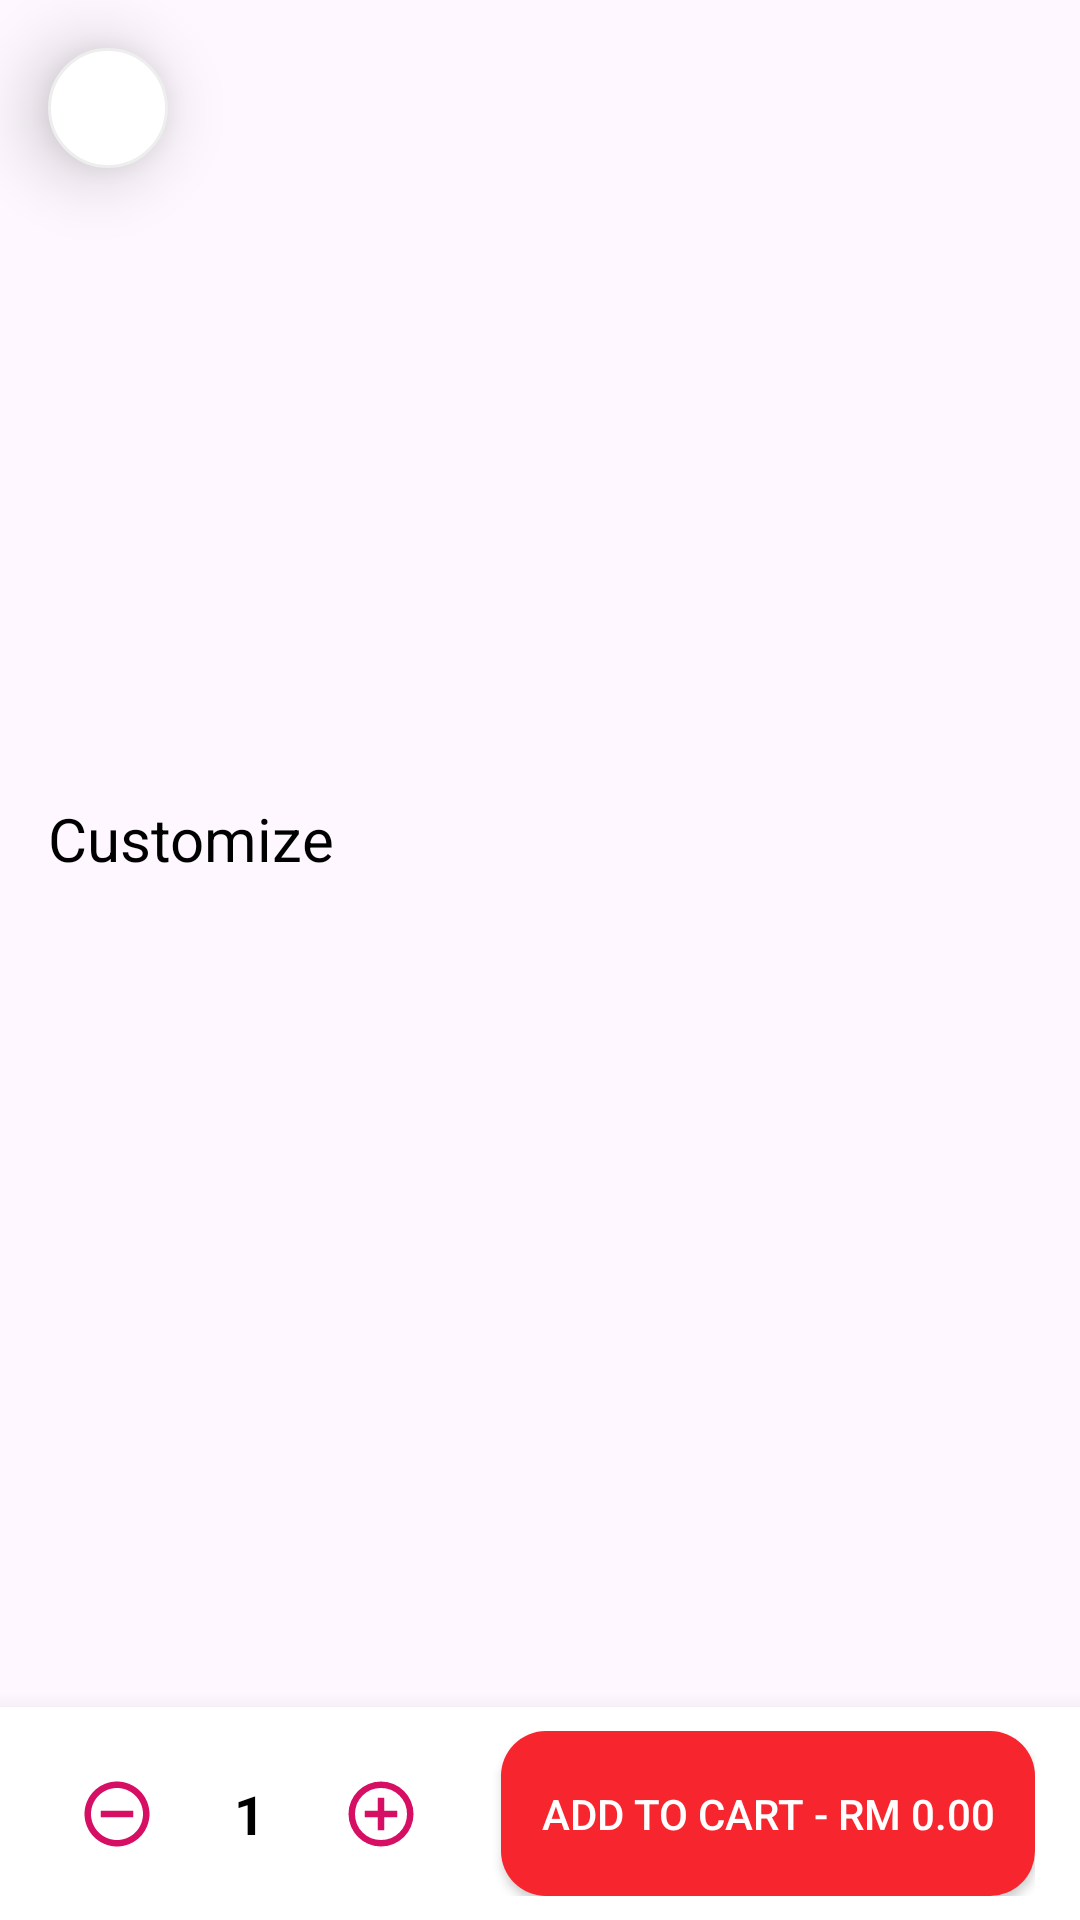

Here is an Android app screen rendered from its layout file. Give the layout XML and the strings, colors and styles it references.
<!-- AndroidManifest.xml: application theme Theme.FoodOderingSystem -->
<!-- res/layout/food_form_activity.xml -->
<?xml version="1.0" encoding="utf-8"?>
<androidx.coordinatorlayout.widget.CoordinatorLayout xmlns:android="http://schemas.android.com/apk/res/android"
    xmlns:app="http://schemas.android.com/apk/res-auto"
    xmlns:tools="http://schemas.android.com/tools"
    android:id="@+id/main"
    android:layout_width="match_parent"
    android:layout_height="match_parent">

    <com.google.android.material.appbar.AppBarLayout
        android:layout_width="match_parent"
        android:layout_height="250dp">

        <com.google.android.material.appbar.CollapsingToolbarLayout
            android:layout_width="match_parent"
            android:layout_height="match_parent"
            app:layout_scrollFlags="scroll|exitUntilCollapsed">

            <ImageView
                android:layout_width="match_parent"
                android:layout_height="match_parent"
                android:scaleType="centerCrop"
                app:layout_collapseMode="parallax"
                android:contentDescription="@string/foodImage"/>

        </com.google.android.material.appbar.CollapsingToolbarLayout>

    </com.google.android.material.appbar.AppBarLayout>

    <androidx.core.widget.NestedScrollView
        android:layout_width="match_parent"
        android:layout_height="match_parent"
        android:fillViewport="true"
        app:layout_behavior="@string/appbar_scrolling_view_behavior">

        <LinearLayout
            android:id="@+id/container"
            android:layout_width="match_parent"
            android:layout_height="wrap_content"
            android:orientation="vertical"
            android:padding="16dp">

            <TextView
                android:layout_width="wrap_content"
                android:layout_height="wrap_content"
                android:textColor="@color/black"
                android:textSize="20sp"
                android:text="@string/headerOption" />

            <androidx.recyclerview.widget.RecyclerView
                android:id="@+id/addonsRecyclerView"
                android:layout_width="match_parent"
                android:layout_height="wrap_content"
                android:layout_marginTop="16dp"
                android:nestedScrollingEnabled="false"
                app:layoutManager="androidx.recyclerview.widget.LinearLayoutManager"
                tools:itemCount="5"
                tools:listitem="@layout/item_text" />

        </LinearLayout>

    </androidx.core.widget.NestedScrollView>
    <androidx.constraintlayout.widget.ConstraintLayout
        android:layout_width="match_parent"
        android:layout_height="wrap_content"
        android:layout_gravity="bottom"
        android:background="@color/white"
        android:elevation="12dp"
        android:paddingHorizontal="15dp"
        android:paddingVertical="8dp">

        <ImageButton
            android:id="@+id/btnMinus"
            android:layout_width="48dp"
            android:layout_height="48dp"
            android:background="?attr/selectableItemBackgroundBorderless"
            android:src="@drawable/ic_remove"
            android:contentDescription="@string/minus_btn"
            app:layout_constraintBottom_toBottomOf="parent"
            app:layout_constraintStart_toStartOf="parent"
            app:layout_constraintTop_toTopOf="parent"
            app:layout_constraintHorizontal_chainStyle="packed"
            app:tint="#D70F64" />

        <TextView
            android:id="@+id/tvQuantity"
            android:layout_width="40dp"
            android:layout_height="wrap_content"
            android:gravity="center"
            android:text="1"
            android:textColor="@color/black"
            android:textSize="18sp"
            android:textStyle="bold"
            app:layout_constraintBottom_toBottomOf="@id/btnMinus"
            app:layout_constraintStart_toEndOf="@id/btnMinus"
            app:layout_constraintEnd_toStartOf="@+id/btnPlus"
            app:layout_constraintTop_toTopOf="@id/btnMinus" />

        <ImageButton
            android:id="@+id/btnPlus"
            android:layout_width="48dp"
            android:layout_height="48dp"
            android:background="?attr/selectableItemBackgroundBorderless"
            android:src="@drawable/ic_add"
            android:contentDescription="@string/plus_btn"
            app:layout_constraintBottom_toBottomOf="parent"
            app:layout_constraintEnd_toStartOf="@+id/btnAddToCart"
            app:layout_constraintStart_toEndOf="@id/tvQuantity"
            app:layout_constraintTop_toTopOf="parent"
            app:tint="#D70F64" />

        <Button
            android:id="@+id/btnAddToCart"
            android:layout_width="0dp"
            android:layout_height="55dp"
            android:layout_marginStart="16dp"
            android:background="@drawable/add_to_cart_btn"
            app:backgroundTint="@null"
            android:text="Add to Cart - RM 0.00"
            android:textColor="@color/white"
            app:layout_constraintBottom_toBottomOf="parent"
            app:layout_constraintEnd_toEndOf="parent"
            app:layout_constraintStart_toEndOf="@id/btnPlus"
            app:layout_constraintTop_toTopOf="parent" />

    </androidx.constraintlayout.widget.ConstraintLayout>

    <ImageButton
        android:id="@+id/btnClose"
        android:layout_width="40dp"
        android:layout_height="40dp"
        android:layout_margin="16dp"
        android:background="@drawable/circle_white_bg"
        android:elevation="14dp"
        android:padding="8dp"
        android:scaleType="fitCenter"
        android:src="@drawable/ic_close"
        android:contentDescription="@string/go_back"
        app:layout_anchorGravity="top|start"
        app:tint="@color/black" />

</androidx.coordinatorlayout.widget.CoordinatorLayout>
<!-- res/layout/item_text.xml (included above) -->
<?xml version="1.0" encoding="utf-8"?>
<androidx.constraintlayout.widget.ConstraintLayout
    xmlns:android="http://schemas.android.com/apk/res/android"
    xmlns:app="http://schemas.android.com/apk/res-auto"
    android:layout_width="match_parent"
    android:layout_height="wrap_content"
    android:padding="10dp">

    <TextView
        android:id="@+id/addonName"
        android:layout_width="0dp"
        android:layout_height="wrap_content"
        android:text="Option"
        android:textColor="@color/black"
        android:textSize="16sp"
        app:layout_constraintBottom_toBottomOf="parent"
        app:layout_constraintEnd_toStartOf="@+id/addonPrice"
        app:layout_constraintStart_toStartOf="parent"
        app:layout_constraintTop_toTopOf="parent" />

    <TextView
        android:id="@+id/addonPrice"
        android:layout_width="wrap_content"
        android:layout_height="wrap_content"
        android:layout_marginEnd="16dp"
        android:text="RM 0.00"
        android:textColor="#888888"
        app:layout_constraintBottom_toBottomOf="parent"
        app:layout_constraintEnd_toStartOf="@+id/addonCheckBox"
        app:layout_constraintTop_toTopOf="parent" />

    <CheckBox
        android:id="@+id/addonCheckBox"
        android:layout_width="wrap_content"
        android:layout_height="wrap_content"
        android:layoutDirection="rtl"
        android:textDirection="ltr"
        app:layout_constraintBottom_toBottomOf="parent"
        app:layout_constraintEnd_toEndOf="parent"
        app:layout_constraintTop_toTopOf="parent" />

</androidx.constraintlayout.widget.ConstraintLayout>
<!-- resources referenced by this layout -->
<resources>
  <!-- drawable add_to_cart_btn (drawable) -->
  <shape xmlns:android="http://schemas.android.com/apk/res/android">
      <solid android:color="#F7252D"/>
      <corners android:radius="15dp"/>
  </shape>
  <!-- drawable circle_white_bg (drawable) -->
  <?xml version="1.0" encoding="utf-8"?>
  <shape xmlns:android="http://schemas.android.com/apk/res/android" android:shape="oval">
      <solid android:color="#FFFFFF"/>
      <stroke android:width="1dp" android:color="#EEEEEE"/>
  </shape>
  <!-- drawable ic_add (drawable) -->
  <vector xmlns:android="http://schemas.android.com/apk/res/android" android:height="26dp" android:tint="#000000" android:viewportHeight="960" android:viewportWidth="960" android:width="26dp">
        
      <path android:fillColor="@android:color/white" android:pathData="M440,680L520,680L520,520L680,520L680,440L520,440L520,280L440,280L440,440L280,440L280,520L440,520L440,680ZM480,880Q397,880 324,848.5Q251,817 197,763Q143,709 111.5,636Q80,563 80,480Q80,397 111.5,324Q143,251 197,197Q251,143 324,111.5Q397,80 480,80Q563,80 636,111.5Q709,143 763,197Q817,251 848.5,324Q880,397 880,480Q880,563 848.5,636Q817,709 763,763Q709,817 636,848.5Q563,880 480,880ZM480,800Q614,800 707,707Q800,614 800,480Q800,346 707,253Q614,160 480,160Q346,160 253,253Q160,346 160,480Q160,614 253,707Q346,800 480,800ZM480,480Q480,480 480,480Q480,480 480,480Q480,480 480,480Q480,480 480,480Q480,480 480,480Q480,480 480,480Q480,480 480,480Q480,480 480,480Z"/>
      
  </vector>
  <!-- drawable ic_remove (drawable) -->
  <vector xmlns:android="http://schemas.android.com/apk/res/android" android:height="26dp" android:tint="#000000" android:viewportHeight="24" android:viewportWidth="24" android:width="26dp">
        
      <path android:fillColor="@android:color/white" android:pathData="M7,11v2h10v-2L7,11zM12,2C6.48,2 2,6.48 2,12s4.48,10 10,10 10,-4.48 10,-10S17.52,2 12,2zM12,20c-4.41,0 -8,-3.59 -8,-8s3.59,-8 8,-8 8,3.59 8,8 -3.59,8 -8,8z"/>
      
  </vector>
  <string name="foodImage">Food Image</string>
  <string name="go_back">Go Back</string>
  <string name="headerOption">Customize</string>
  <string name="minus_btn">Minus</string>
  <string name="plus_btn">Plus</string>
  <style name="Theme.FoodOderingSystem" parent="Base.Theme.FoodOderingSystem" />
  <style name="Base.Theme.FoodOderingSystem" parent="Theme.Material3.DayNight.NoActionBar">
          
          
      </style>
  <!-- not gathered from this repository: default colours our renderer supplied (Android Studio template values) -->
  <color name="black">#FF000000</color>
  <color name="white">#FFFFFFFF</color>
</resources>
